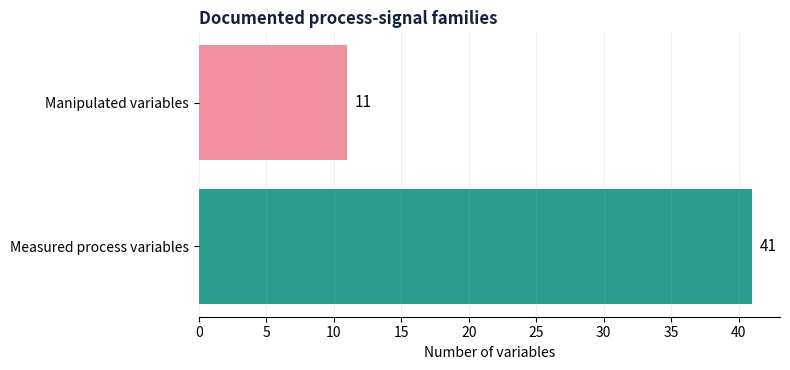

Here is the Python script that generated this plot:
from pathlib import Path
import json
import sys

import matplotlib.pyplot as plt
import pandas as pd

PROJECT_ROOT = Path.cwd().resolve().parent if Path.cwd().name == "notebooks" else Path.cwd().resolve()
SRC = PROJECT_ROOT / "src"
if str(SRC) not in sys.path:
    sys.path.insert(0, str(SRC))

RAW_DIR = PROJECT_ROOT / "data" / "raw"
MANIFEST = RAW_DIR / "source_manifest.json"
PALETTE = {
    "navy": "#14213D",
    "teal": "#2A9D8F",
    "guava": "#F08FA0",
    "sand": "#F6F1EC",
    "amber": "#E9C46A",
    "steel": "#607A80",
}

source_contract = pd.DataFrame(
    {
        "Variable family": ["Measured process variables", "Manipulated variables"],
        "Count": [41, 11],
        "Role": ["Process response and state", "Control actions"],
    }
)
source_contract

fig, ax = plt.subplots(figsize=(8, 3.8))
bars = ax.barh(
    source_contract["Variable family"],
    source_contract["Count"],
    color=[PALETTE["teal"], PALETTE["guava"]],
)
ax.bar_label(bars, padding=5, fontsize=11)
ax.set_title("Documented process-signal families", loc="left", color=PALETTE["navy"], weight="bold")
ax.set_xlabel("Number of variables")
ax.spines[["top", "right", "left"]].set_visible(False)
ax.grid(axis="x", alpha=0.2)
plt.tight_layout()
plt.show()

raw_files = sorted(RAW_DIR.glob("*.RData")) + sorted(RAW_DIR.glob("*.rdata"))

if MANIFEST.exists():
    manifest = json.loads(MANIFEST.read_text(encoding="utf-8"))
    manifest_summary = pd.DataFrame(manifest["files"])[
        ["filename", "size_bytes", "sha256", "status"]
    ]
    display(manifest_summary)
else:
    print("Source manifest not found. Run: python scripts/download_data.py")

print(f"RData source files available: {len(raw_files)}")

if raw_files:
    from chemical_process_analytics.data_io import load_raw_directory

    process = load_raw_directory(RAW_DIR)
    signal_columns = [
        column for column in process
        if column.lower().startswith(("xmeas", "xmv"))
    ]
    validation_summary = pd.Series(
        {
            "rows": len(process),
            "columns": process.shape[1],
            "process_signals": len(signal_columns),
            "simulation_runs": process["simulationRun"].nunique(),
            "fault_labels": process["faultNumber"].nunique(),
            "missing_identifier_cells": int(
                process[["faultNumber", "simulationRun", "sample"]].isna().sum().sum()
            ),
        },
        name="value",
    )
    display(validation_summary.to_frame())
    display(process.head(3))
else:
    print("Validation skipped because no raw RData files are present.")
